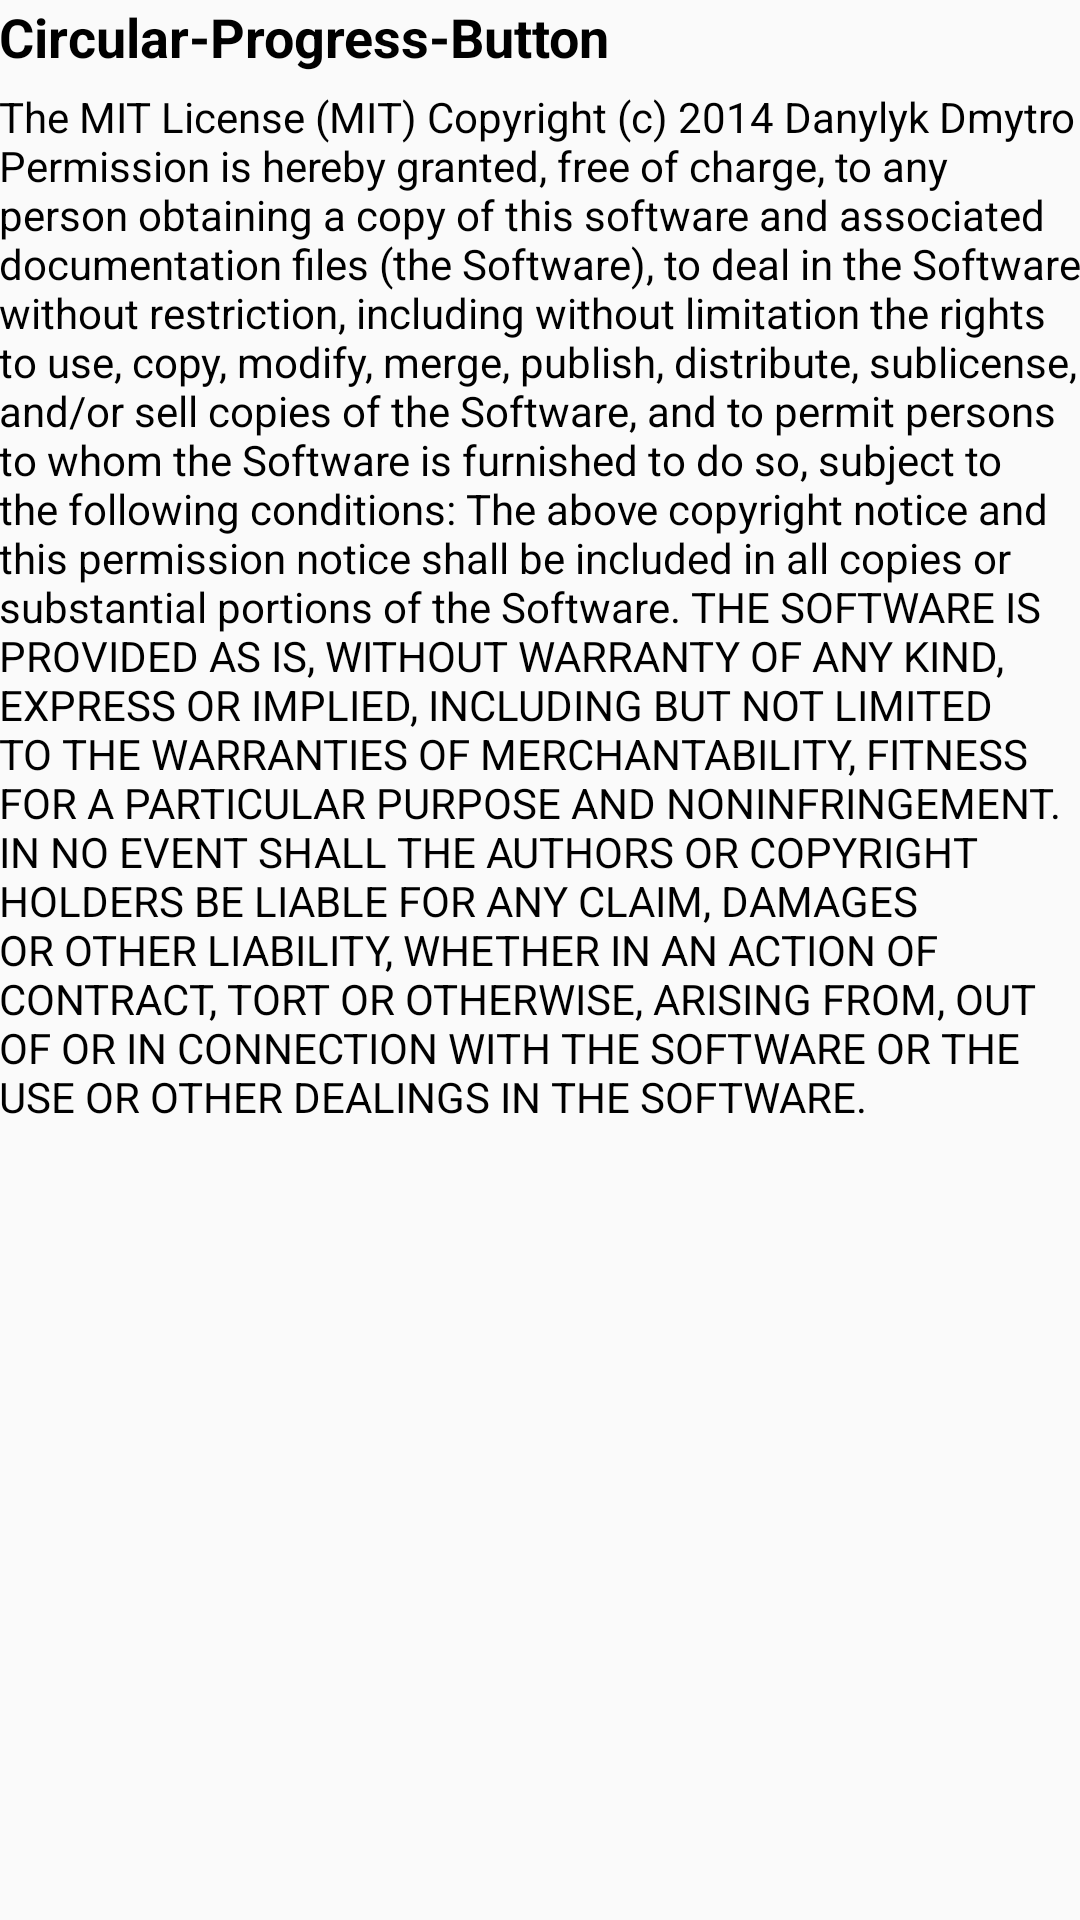

Here is an Android app screen rendered from its layout file. Give the layout XML and the strings, colors and styles it references.
<!-- AndroidManifest.xml: application theme AppTheme -->
<!-- res/layout/activity_lisence.xml -->
<?xml version="1.0" encoding="utf-8"?>
<RelativeLayout xmlns:android="http://schemas.android.com/apk/res/android"
    xmlns:tools="http://schemas.android.com/tools"
    android:id="@+id/activity_lisence_activity"
    android:layout_width="match_parent"
    android:layout_height="match_parent"
    android:paddingBottom="@dimen/activity_vertical_margin"
    android:paddingLeft="@dimen/activity_horizontal_margin"
    android:paddingRight="@dimen/activity_horizontal_margin"
    android:paddingTop="@dimen/activity_vertical_margin"
    tools:context="com.example.s7soundfix.lisence">

    <ScrollView
        android:layout_width="match_parent"
        android:layout_height="match_parent">

        <LinearLayout
            android:orientation="vertical"
            android:layout_width="match_parent"
            android:layout_height="wrap_content">


            <TextView
                android:text="Circular-Progress-Button"
                android:layout_width="match_parent"
                android:layout_height="wrap_content"
                android:id="@+id/textVie12w6"
                android:textStyle="normal|bold"
                android:textSize="18sp"
                android:textColor="#000"/>

            <TextView
                android:text="@string/lisence_circular_progress_button"
                android:layout_width="match_parent"
                android:layout_height="wrap_content"
                android:id="@+id/txt_1231231"
                android:textColor="#000"
                android:layout_marginBottom="5dp"
                android:layout_marginTop="5dp" />




        </LinearLayout>
    </ScrollView>

</RelativeLayout>
<!-- resources referenced by this layout -->
<resources>
  <string name="lisence_circular_progress_button">The MIT License (MIT)
  
  Copyright (c) 2014 Danylyk Dmytro
  
  Permission is hereby granted, free of charge, to any person obtaining a copy
  of this software and associated documentation files (the "Software"), to deal
  in the Software without restriction, including without limitation the rights
  to use, copy, modify, merge, publish, distribute, sublicense, and/or sell
  copies of the Software, and to permit persons to whom the Software is
  furnished to do so, subject to the following conditions:
  
  The above copyright notice and this permission notice shall be included in all
  copies or substantial portions of the Software.
  
  THE SOFTWARE IS PROVIDED "AS IS", WITHOUT WARRANTY OF ANY KIND, EXPRESS OR
  IMPLIED, INCLUDING BUT NOT LIMITED TO THE WARRANTIES OF MERCHANTABILITY,
  FITNESS FOR A PARTICULAR PURPOSE AND NONINFRINGEMENT. IN NO EVENT SHALL THE
  AUTHORS OR COPYRIGHT HOLDERS BE LIABLE FOR ANY CLAIM, DAMAGES OR OTHER
  LIABILITY, WHETHER IN AN ACTION OF CONTRACT, TORT OR OTHERWISE, ARISING FROM,
  OUT OF OR IN CONNECTION WITH THE SOFTWARE OR THE USE OR OTHER DEALINGS IN THE
  SOFTWARE.</string>
  <style name="AppTheme" parent="Theme.AppCompat.Light.DarkActionBar">
          
          <item name="colorPrimary">@color/colorPrimary</item>
          <item name="colorPrimaryDark">@color/colorPrimaryDark</item>
          <item name="colorAccent">@color/colorAccent</item>
          <item name="windowNoTitle">true</item>
          <item name="windowActionBar">false</item>
      </style>
  <color name="colorPrimary">#212121</color>
  <color name="colorPrimaryDark">#000</color>
  <color name="colorAccent">#FF4081</color>
</resources>
